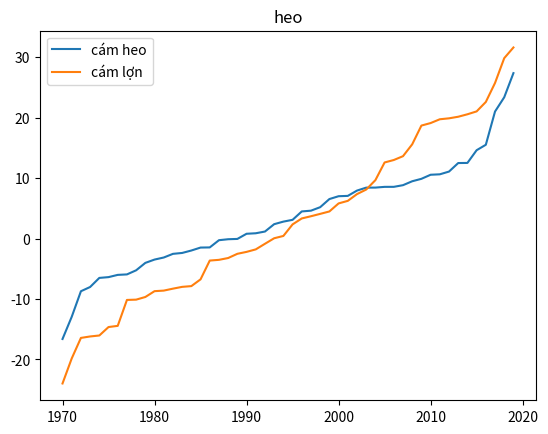

Reproduce this figure in Python.
import numpy as np
from matplotlib import pyplot as plt

ys =9 * np.random.randn(50)

for i in range(len(ys)):
    for j in range(i):
        if ys[i] < ys[j]:
            tmp = ys[i]
            ys[i] = ys[j]
            ys[j] = tmp

ya = np.random.randn(50) * 15

for i in range(len(ya)):
    for j in range(i):
        if ya[i] < ya[j]:
            tmp = ya[i]
            ya[i] = ya[j]
            ya[j] = tmp

x = [x for x in range(1970, 2020)]




plt.plot(x, ys, label='cám heo')
plt.plot(x, ya, label='cám lợn')

#plt.fill_between(x, ys, 197, where=(ys > 195), facecolor='r', alpha=0)
plt.legend()

plt.title("heo")
plt.show()

#git windows

